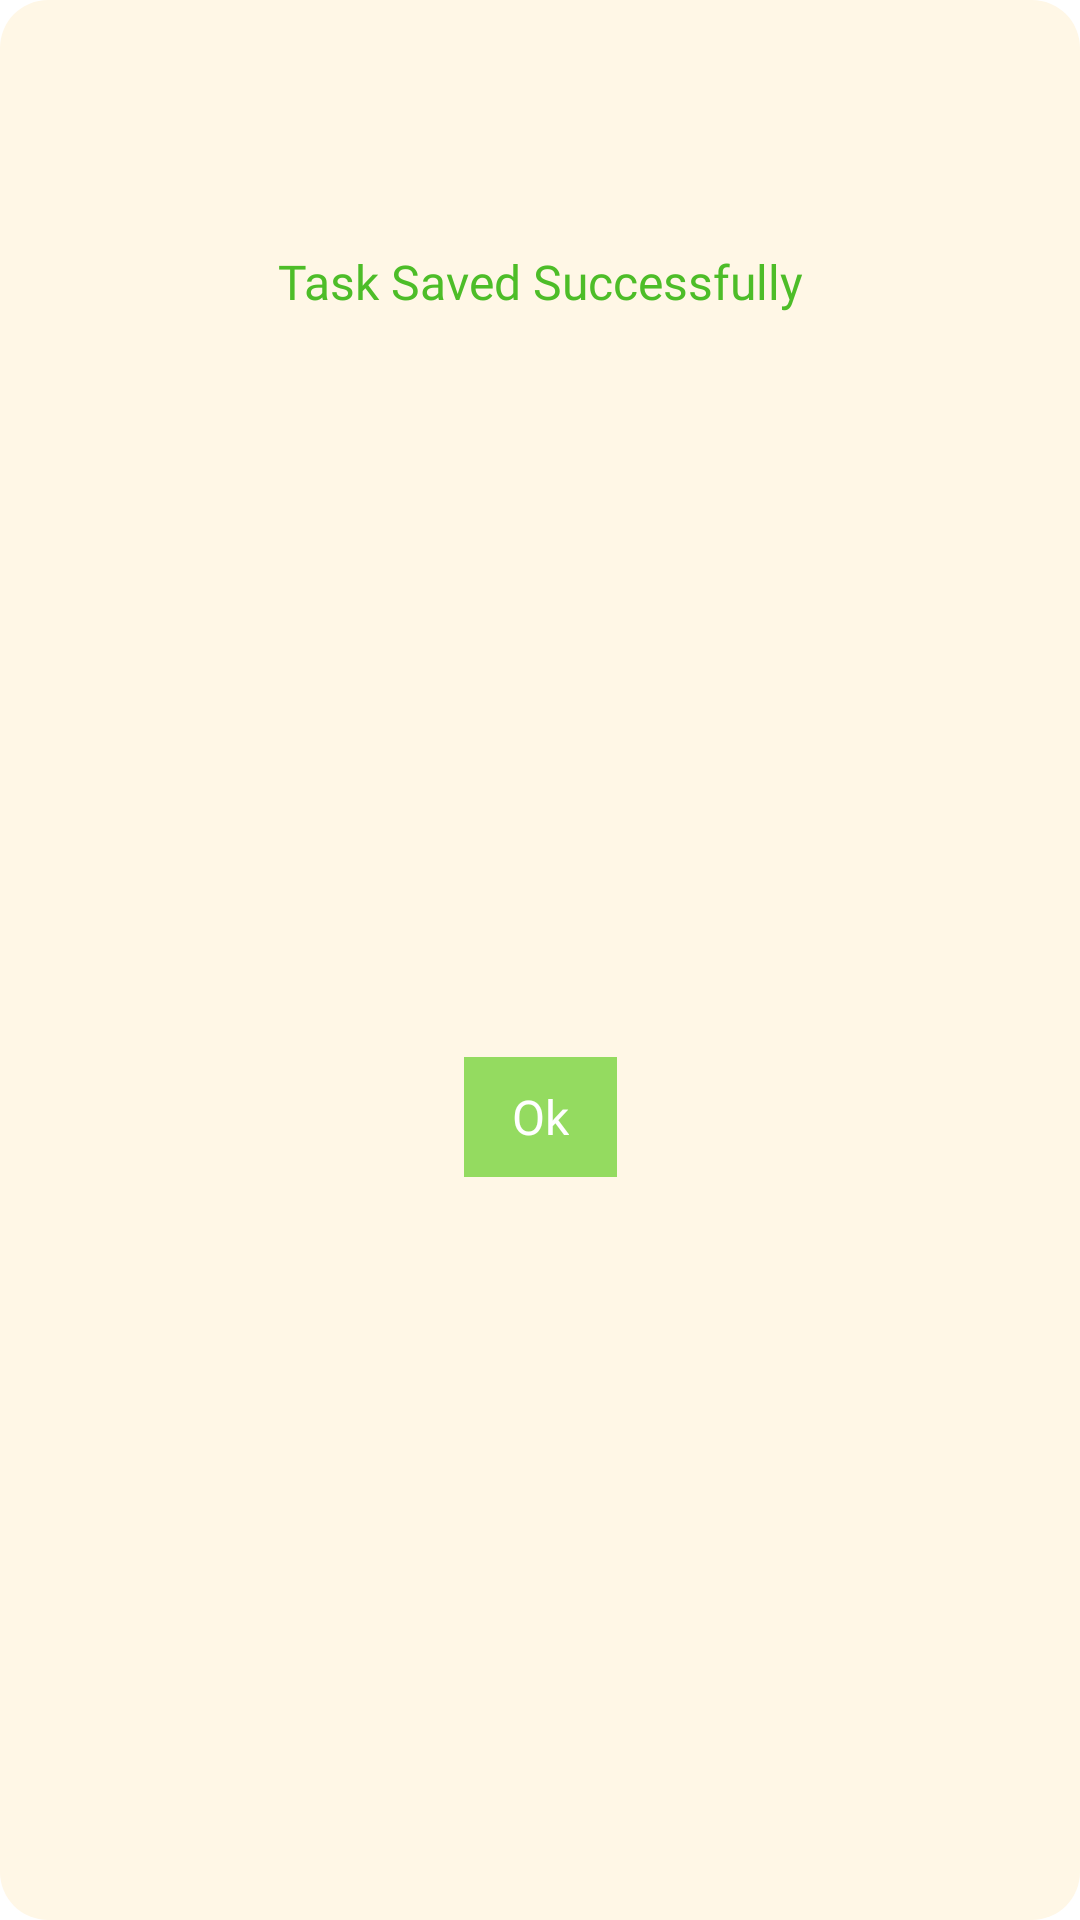

This screen was rendered from an Android layout file. Write that file and the resources it references.
<!-- AndroidManifest.xml: application theme Theme.NoteMe -->
<!-- res/layout/layout_dialog_saved.xml -->
<?xml version="1.0" encoding="utf-8"?>
<androidx.constraintlayout.widget.ConstraintLayout xmlns:android="http://schemas.android.com/apk/res/android"
    xmlns:app="http://schemas.android.com/apk/res-auto"
    xmlns:tools="http://schemas.android.com/tools"
    android:layout_width="match_parent"
    android:layout_height="wrap_content"
    android:paddingTop="8dp"
    android:paddingBottom="8dp"
    android:paddingRight="50dp"
    android:paddingLeft="50dp"
    android:background="@drawable/background_dialog">

    <ImageView
        android:id="@+id/ivDialogTopIcon"
        android:layout_width="48dp"
        android:layout_height="48dp"
        android:src="@drawable/icon_task_saved"
        android:layout_marginTop="8dp"
        app:layout_constraintBottom_toBottomOf="parent"
        app:layout_constraintEnd_toStartOf="@+id/guideline7"
        app:layout_constraintStart_toStartOf="@+id/guideline7"
        app:layout_constraintTop_toTopOf="parent"
        app:layout_constraintVertical_bias="0.0" />

    <TextView
        android:id="@+id/etDialogInputField"
        android:layout_width="wrap_content"
        android:layout_height="wrap_content"
        android:layout_marginLeft="8dp"
        android:layout_marginTop="11dp"
        android:layout_marginRight="8dp"
        android:fontFamily="@font/amaranth_bold"
        android:gravity="start|center"
        android:paddingLeft="8dp"
        android:text="@string/task_saved_successfully"
        android:padding="8dp"
        android:textColor="@color/Color4DBD28"
        android:textSize="16dp"
        app:layout_constraintEnd_toEndOf="parent"
        app:layout_constraintStart_toStartOf="parent"
        app:layout_constraintTop_toBottomOf="@+id/ivDialogTopIcon" />

    <TextView
        android:id="@+id/dialogSubmit"
        android:layout_width="wrap_content"
        android:layout_height="40dp"
        android:layout_margin="16dp"
        android:fontFamily="@font/amaranth"
        android:gravity="center"
        android:text="Ok"
        android:textColor="@color/ColorFFFFFF"
        android:paddingLeft="16dp"
        android:paddingRight="16dp"
        android:textSize="16dp"
        android:background="@color/Color94DB60"
        app:layout_constraintBottom_toBottomOf="parent"
        app:layout_constraintEnd_toEndOf="@+id/etDialogInputField"
        app:layout_constraintStart_toStartOf="@+id/etDialogInputField"
        app:layout_constraintTop_toBottomOf="@+id/etDialogInputField" />


    <androidx.constraintlayout.widget.Guideline
        android:id="@+id/guideline7"
        android:layout_width="wrap_content"
        android:layout_height="wrap_content"
        android:orientation="vertical"
        app:layout_constraintGuide_percent=".50" />

</androidx.constraintlayout.widget.ConstraintLayout>
<!-- resources referenced by this layout -->
<resources>
  <color name="Color4DBD28">#4DBD28</color>
  <color name="Color94DB60">#94DB60</color>
  <color name="ColorFFFFFF">#FFFFFFFF</color>
  <!-- drawable background_dialog (drawable) -->
  <?xml version="1.0" encoding="utf-8"?>
  <shape xmlns:android="http://schemas.android.com/apk/res/android">
      <solid android:color="@color/ColorBackground"/>
      <corners android:radius="16dp"/>
  </shape>
  <string name="task_saved_successfully">Task Saved Successfully</string>
  <style name="Theme.NoteMe" parent="Theme.MaterialComponents.Light.NoActionBar">
          
          <item name="colorPrimary">@color/purple_500</item>
          <item name="colorPrimaryVariant">@color/purple_700</item>
          <item name="colorOnPrimary">@color/ColorFFFFFF</item>
          
          <item name="colorSecondary">@color/teal_200</item>
          <item name="colorSecondaryVariant">@color/teal_700</item>
          <item name="colorOnSecondary">@color/ColorFFFFFF</item>
          
          <item name="android:statusBarColor" tools:targetApi="l">?attr/colorPrimaryVariant</item>
          
      </style>
  <color name="ColorBackground">#FFF7E6</color>
  <color name="purple_500">#FF6200EE</color>
  <color name="purple_700">#FF3700B3</color>
  <color name="teal_200">#FF03DAC5</color>
  <color name="teal_700">#FF018786</color>
</resources>
